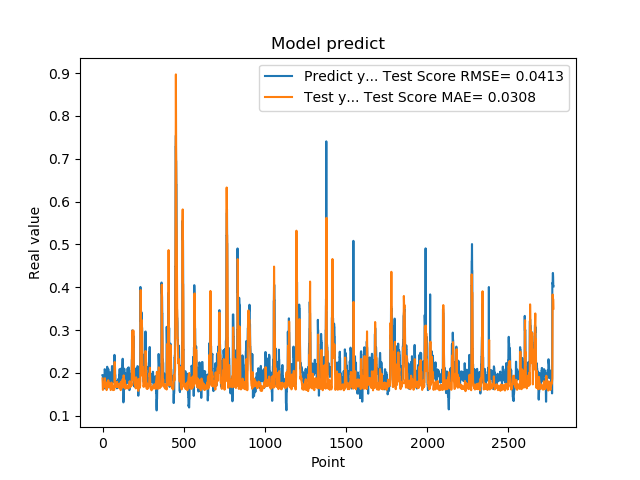

The table this chart was drawn from, first rows:
1.948629021644592285e-01, 1.869701993058235645e-01
1.948629021644592285e-01, 1.762870747418000261e-01
1.922753006219864169e-01, 1.602704482500254268e-01
1.779100298881530762e-01, 1.612425788785963598e-01
1.779100298881530762e-01, 1.665467394298858206e-01
1.810636967420578003e-01, 1.690199319790919308e-01
1.810636967420578003e-01, 1.682040591382238937e-01
1.680064052343368530e-01, 1.673074647289590489e-01
1.635809391736984530e-01, 1.753826659639816932e-01
1.635809391736984530e-01, 1.789198324293519715e-01
1.706920862197875977e-01, 1.788527386598901536e-01
1.706920862197875977e-01, 1.764212967970533730e-01
1.916799396276473999e-01, 1.721797124615614127e-01
2.085516005754470825e-01, 1.688961505702491761e-01
2.085516005754470825e-01, 1.758726056870876797e-01
2.058236002922058105e-01, 1.875493124622128471e-01
2.058236002922058105e-01, 1.805276504072667876e-01
1.828240007162094116e-01, 1.710527977564745006e-01
1.857409924268722534e-01, 1.695523069231151259e-01
1.857409924268722534e-01, 1.662787680671731216e-01
1.775099337100982666e-01, 1.650922099294413747e-01
1.775099337100982666e-01, 1.690540954648053484e-01
1.752161234617232999e-01, 1.712863494047112134e-01
1.971126049757004062e-01, 1.709626235243174863e-01
1.971126049757004062e-01, 1.676485941598671869e-01
1.845117062330246249e-01, 1.598364553034658520e-01
1.845117062330246249e-01, 1.651506420508590534e-01
1.984785944223403931e-01, 1.671639343307755043e-01
2.143009155988692960e-01, 1.669347815747208308e-01
2.143009155988692960e-01, 1.725592013522133095e-01
1.841159015893935880e-01, 1.786002641733258345e-01
1.841159015893935880e-01, 1.784703628824270971e-01
2.104043960571289062e-01, 1.757212595082529583e-01
2.032361328601836881e-01, 1.748933833591323206e-01
2.032361328601836881e-01, 1.764292842144764561e-01
2.088565975427627841e-01, 1.828667851195324989e-01
2.088565975427627841e-01, 1.807595861797502423e-01
1.960448026657104492e-01, 1.782409541471442482e-01
1.900728046894073209e-01, 1.728019567904865994e-01
1.900728046894073209e-01, 1.669353644780768586e-01
1.658952832221984863e-01, 1.668652548771804855e-01
1.658952832221984863e-01, 1.720407110224212721e-01
1.872539073228836337e-01, 1.757077616581855517e-01
1.852532625198364535e-01, 1.723104952043725269e-01
1.852532625198364535e-01, 1.680144838677500585e-01
1.799222826957702359e-01, 1.684422276420697029e-01
1.799222826957702359e-01, 1.679575766324314101e-01
2.012764066457748136e-01, 1.675688165179021749e-01
1.978618204593658725e-01, 1.738629202133873120e-01
1.978618204593658725e-01, 1.726587393160504136e-01
1.950792670249938965e-01, 1.599423042275276430e-01
1.950792670249938965e-01, 1.606211829870537733e-01
1.711323857307434082e-01, 1.611172668780317674e-01
1.623787879943847379e-01, 1.694582458229360045e-01
1.623787879943847379e-01, 1.755496601084493291e-01
1.677809953689575195e-01, 1.776588938357442915e-01
1.677809953689575195e-01, 1.757528987689466471e-01
2.059821039438247958e-01, 1.734222298208293322e-01
2.158481031656265259e-01, 1.739185356507841340e-01
2.158481031656265259e-01, 1.719421752024784533e-01
2.141157686710357111e-01, 1.697300549895887911e-01
... 2,719 more rows
